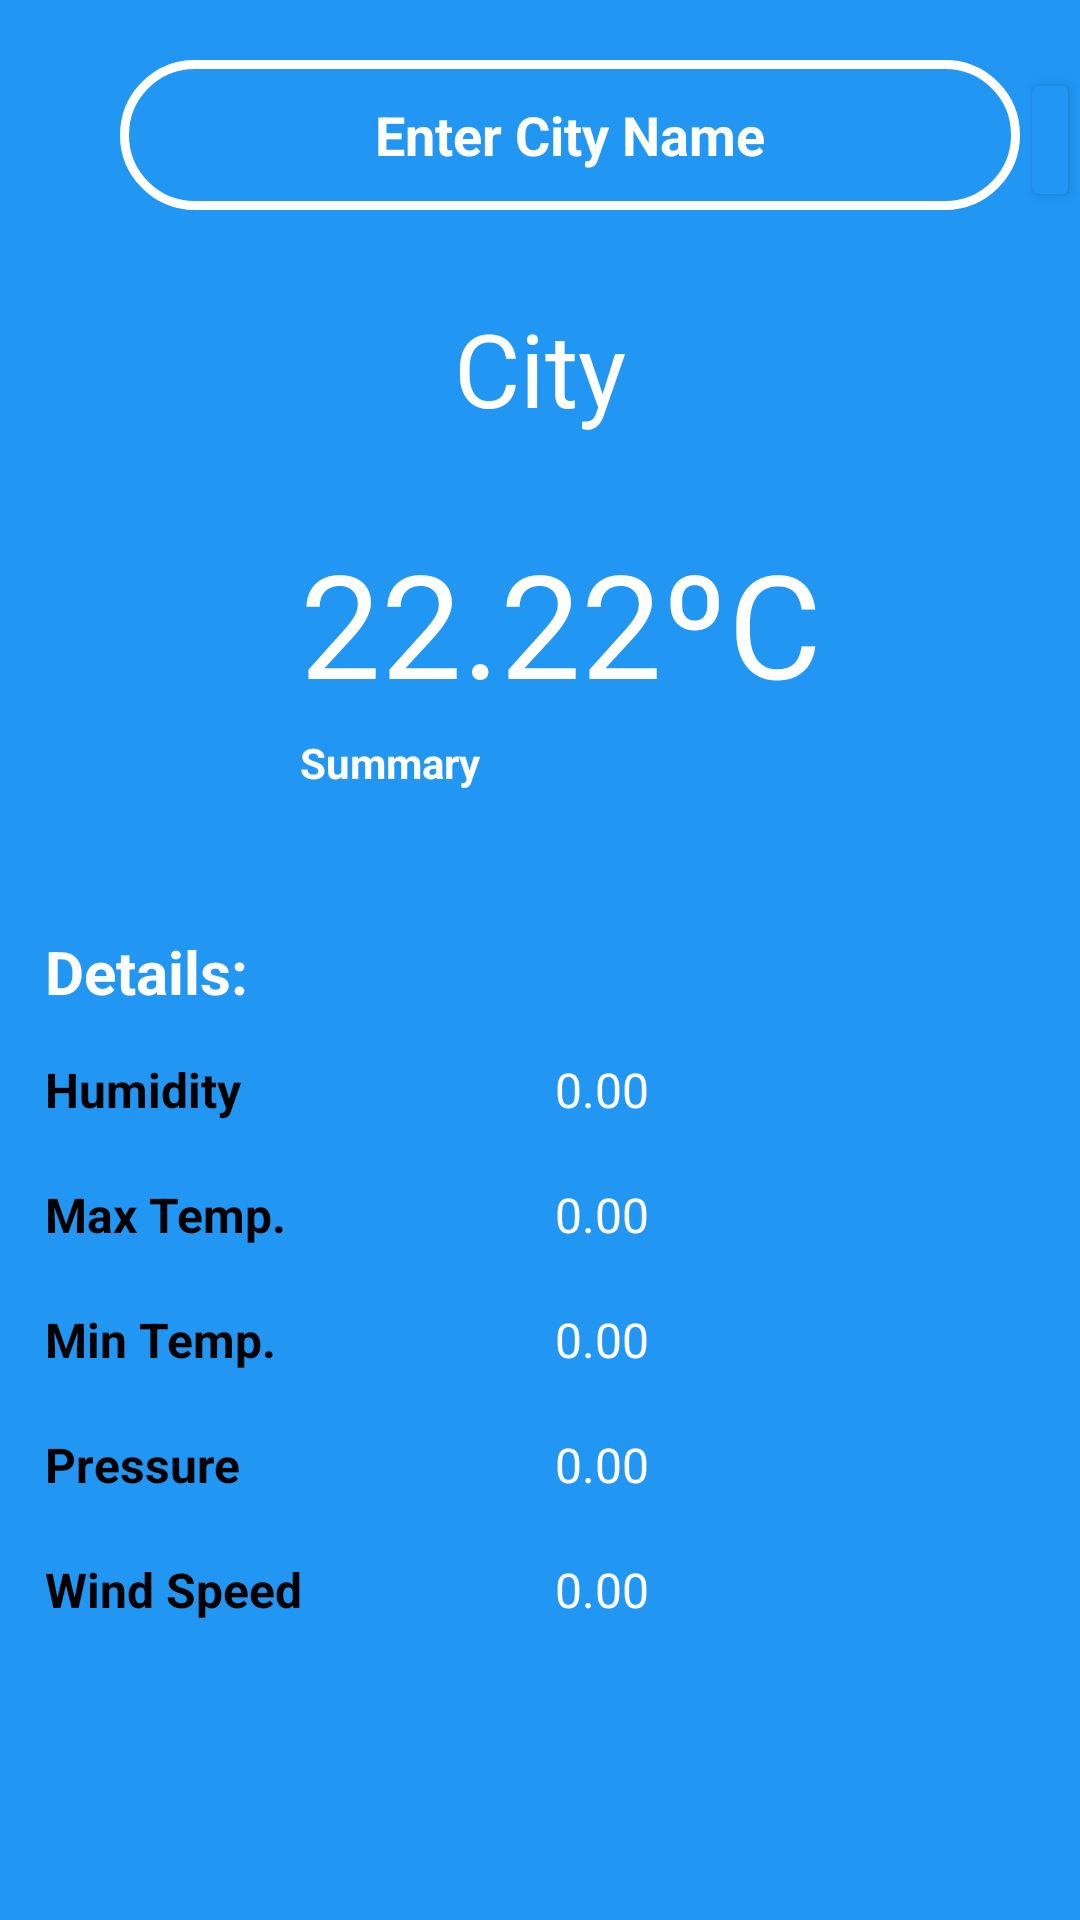

Write the Android layout XML for this screen, with the resource values it uses.
<!-- AndroidManifest.xml: application theme Theme.WeatherApp -->
<!-- res/layout/activity_pick_city.xml -->
<?xml version="1.0" encoding="utf-8"?>
<androidx.constraintlayout.widget.ConstraintLayout xmlns:android="http://schemas.android.com/apk/res/android"
    xmlns:app="http://schemas.android.com/apk/res-auto"
    xmlns:tools="http://schemas.android.com/tools"
    android:layout_width="match_parent"
    android:layout_height="match_parent"
    android:background="#2196F3"
    tools:context=".Pick_City">

    <LinearLayout
        android:layout_width="match_parent"
        android:layout_height="50dp"
        android:layout_marginTop="20dp"
        android:orientation="horizontal"
        app:layout_constraintEnd_toEndOf="parent"
        app:layout_constraintStart_toStartOf="parent"
        app:layout_constraintTop_toTopOf="parent">

        <EditText
            android:id="@+id/searchBar"
            android:layout_width="300dp"
            android:layout_height="50dp"
            android:layout_marginStart="40dp"
            android:background="@drawable/background_file"
            android:ems="10"
            android:gravity="center"
            android:hint="@string/search"
            android:inputType="textPersonName"
            android:padding="2dp"
            android:paddingStart="30dp"
            android:paddingEnd="30dp"
            android:textColorHint="#FFFFFF"
            android:textStyle="bold" />

        <Button
            android:id="@+id/buttonSearch"
            android:layout_width="0dp"
            android:layout_height="wrap_content"
            android:layout_weight="1"
            android:backgroundTint="#2196F3"
            android:contentDescription="@string/description"
            app:icon="@drawable/ic_baseline_search"
            app:iconPadding="0dp"
            app:iconSize="40dp"
            app:iconTint="#FFFFFF" />
    </LinearLayout>

    <TextView
        android:id="@+id/cityName2"
        android:layout_width="wrap_content"
        android:layout_height="wrap_content"
        android:layout_marginTop="100dp"
        android:text="@string/city"
        android:textColor="@color/white"
        android:textSize="34sp"
        app:layout_constraintEnd_toEndOf="parent"
        app:layout_constraintStart_toStartOf="parent"
        app:layout_constraintTop_toTopOf="parent" />

    <LinearLayout
        android:id="@+id/linearLayout"
        android:layout_width="match_parent"
        android:layout_height="100dp"
        android:layout_marginTop="30dp"
        android:orientation="horizontal"
        app:layout_constraintEnd_toEndOf="parent"
        app:layout_constraintStart_toStartOf="parent"
        app:layout_constraintTop_toBottomOf="@+id/cityName2">

        <ImageView
            android:id="@+id/weatherIcon2"
            android:layout_width="0dp"
            android:layout_height="match_parent"
            android:layout_marginStart="20dp"
            android:layout_marginEnd="10dp"
            android:layout_weight="1"
            android:adjustViewBounds="true"
            android:cropToPadding="true"
            android:scaleType="centerCrop"
            app:srcCompat="@drawable/ic_launcher_background"
            tools:ignore="ImageContrastCheck" />

        <LinearLayout
            android:layout_width="wrap_content"
            android:layout_height="match_parent"
            android:orientation="vertical">

            <TextView
                android:id="@+id/temperature2"
                android:layout_width="280dp"
                android:layout_height="wrap_content"
                android:paddingStart="20dp"
                android:paddingEnd="5dp"
                android:text="@string/temperature"
                android:textColor="@color/white"
                android:textSize="48sp" />

            <TextView
                android:id="@+id/weatherSummary2"
                android:layout_width="match_parent"
                android:layout_height="wrap_content"
                android:layout_marginTop="5dp"
                android:paddingStart="20dp"
                android:paddingEnd="5dp"
                android:text="@string/summary"
                android:textColor="@color/white"
                android:textStyle="bold" />
        </LinearLayout>

    </LinearLayout>

    <LinearLayout
        android:layout_width="match_parent"
        android:layout_height="wrap_content"
        android:layout_marginTop="20dp"
        android:orientation="vertical"
        android:padding="10dp"
        app:layout_constraintEnd_toEndOf="parent"
        app:layout_constraintStart_toStartOf="parent"
        app:layout_constraintTop_toBottomOf="@+id/linearLayout">

        <TextView
            android:id="@+id/details2"
            android:layout_width="match_parent"
            android:layout_height="wrap_content"
            android:padding="5dp"
            android:text="@string/details"
            android:textColor="@color/white"
            android:textSize="20sp"
            android:textStyle="bold" />

        <LinearLayout
            android:layout_width="match_parent"
            android:layout_height="match_parent"
            android:orientation="horizontal"
            android:padding="5dp">

            <TextView
                android:id="@+id/humidity2"
                android:layout_width="50dp"
                android:layout_height="wrap_content"
                android:layout_weight="1"
                android:text="@string/humidity"
                android:textColor="#000000"
                android:textSize="16sp"
                android:textStyle="bold" />

            <TextView
                android:id="@+id/humidityData2"
                android:layout_width="50dp"
                android:layout_height="wrap_content"
                android:layout_weight="1"
                android:gravity="start"
                android:padding="5dp"
                android:text="@string/placeholder"
                android:textAlignment="gravity"
                android:textColor="@color/white"
                android:textSize="16sp" />
        </LinearLayout>

        <LinearLayout
            android:layout_width="match_parent"
            android:layout_height="match_parent"
            android:orientation="horizontal"
            android:padding="5dp">

            <TextView
                android:id="@+id/maxTemp2"
                android:layout_width="50dp"
                android:layout_height="wrap_content"
                android:layout_weight="1"
                android:text="@string/maxTemp"
                android:textColor="#000000"
                android:textSize="16sp"
                android:textStyle="bold" />

            <TextView
                android:id="@+id/maxTempData2"
                android:layout_width="50dp"
                android:layout_height="wrap_content"
                android:layout_weight="1"
                android:gravity="start"
                android:padding="5dp"
                android:text="@string/placeholder"
                android:textAlignment="gravity"
                android:textColor="@color/white"
                android:textSize="16sp" />
        </LinearLayout>

        <LinearLayout
            android:layout_width="match_parent"
            android:layout_height="match_parent"
            android:orientation="horizontal"
            android:padding="5dp">

            <TextView
                android:id="@+id/minTemp2"
                android:layout_width="50dp"
                android:layout_height="wrap_content"
                android:layout_weight="1"
                android:text="@string/minTemp"
                android:textColor="#000000"
                android:textSize="16sp"
                android:textStyle="bold" />

            <TextView
                android:id="@+id/minTempData2"
                android:layout_width="50dp"
                android:layout_height="wrap_content"
                android:layout_weight="1"
                android:gravity="start"
                android:padding="5dp"
                android:text="@string/placeholder"
                android:textAlignment="gravity"
                android:textColor="@color/white"
                android:textSize="16sp" />
        </LinearLayout>

        <LinearLayout
            android:layout_width="match_parent"
            android:layout_height="match_parent"
            android:orientation="horizontal"
            android:padding="5dp">

            <TextView
                android:id="@+id/pressure2"
                android:layout_width="50dp"
                android:layout_height="wrap_content"
                android:layout_weight="1"
                android:text="@string/pressure"
                android:textColor="#000000"
                android:textSize="16sp"
                android:textStyle="bold" />

            <TextView
                android:id="@+id/pressureData2"
                android:layout_width="50dp"
                android:layout_height="wrap_content"
                android:layout_weight="1"
                android:gravity="start"
                android:padding="5dp"
                android:text="@string/placeholder"
                android:textAlignment="gravity"
                android:textColor="@color/white"
                android:textSize="16sp" />
        </LinearLayout>

        <LinearLayout
            android:layout_width="match_parent"
            android:layout_height="match_parent"
            android:orientation="horizontal"
            android:padding="5dp">

            <TextView
                android:id="@+id/windSpeed2"
                android:layout_width="50dp"
                android:layout_height="wrap_content"
                android:layout_weight="1"
                android:text="@string/windSpeed"
                android:textColor="#000000"
                android:textSize="16sp"
                android:textStyle="bold" />

            <TextView
                android:id="@+id/windSpeedData2"
                android:layout_width="50dp"
                android:layout_height="wrap_content"
                android:layout_weight="1"
                android:gravity="start"
                android:padding="5dp"
                android:text="@string/placeholder"
                android:textAlignment="gravity"
                android:textColor="@color/white"
                android:textSize="16sp" />
        </LinearLayout>
    </LinearLayout>

</androidx.constraintlayout.widget.ConstraintLayout>
<!-- resources referenced by this layout -->
<resources>
  <!-- drawable background_file (drawable) -->
  <?xml version="1.0" encoding="utf-8"?>
  <shape xmlns:android="http://schemas.android.com/apk/res/android">
  
      <corners android:radius="50dp"/>
      <stroke android:color="#FFFFFF"
          android:width="3dp" />
  
  </shape>
  <string name="city">City</string>
  <string name="description">Add City Button</string>
  <string name="details">Details:</string>
  <string name="humidity">Humidity</string>
  <string name="maxTemp">Max Temp.</string>
  <string name="minTemp">Min Temp.</string>
  <string name="placeholder">0.00</string>
  <string name="pressure">Pressure</string>
  <string name="search">Enter City Name</string>
  <string name="summary">Summary</string>
  <string name="temperature">22.22ºC</string>
  <string name="windSpeed">Wind Speed</string>
  <style name="Theme.WeatherApp" parent="Theme.MaterialComponents.DayNight.DarkActionBar">
          
          <item name="colorPrimary">@color/purple_500</item>
          <item name="colorPrimaryVariant">@color/black</item>
          <item name="colorOnPrimary">@color/white</item>
          
          <item name="colorSecondary">@color/teal_200</item>
          <item name="colorSecondaryVariant">@color/teal_700</item>
          <item name="colorOnSecondary">@color/black</item>
          
          <item name="android:statusBarColor" tools:targetApi="l">?attr/colorPrimaryVariant</item>
          
      </style>
  <!-- not gathered from this repository: default colours our renderer supplied (Android Studio template values) -->
  <color name="purple_500">#FF6200EE</color>
  <color name="teal_200">#FF03DAC5</color>
  <color name="teal_700">#FF018786</color>
  <color name="black">#FF000000</color>
  <color name="white">#FFFFFFFF</color>
</resources>
